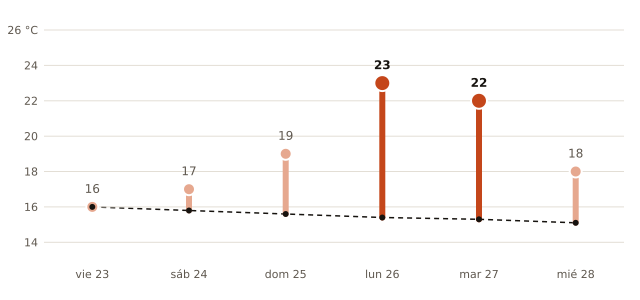

Source data for this figure (header and first rows):
fecha, máxima_prevista_C, máxima_normal_1991_2020_C
2026-10-23, 16, 16.0
2026-10-24, 17, 15.8
2026-10-25, 19, 15.6
2026-10-26, 23, 15.4
2026-10-27, 22, 15.3
2026-10-28, 18, 15.1
